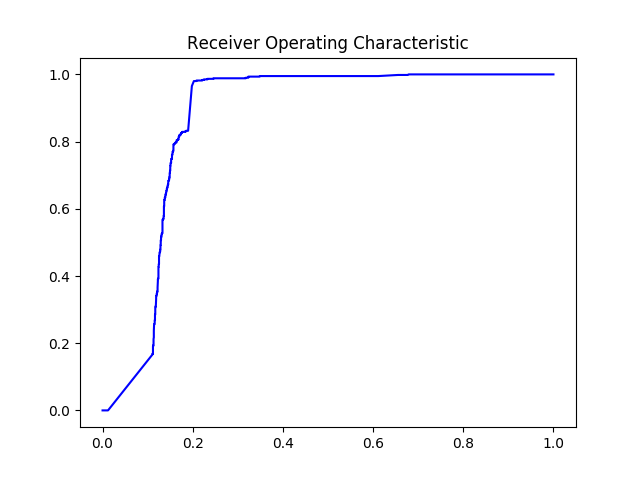

The data file committed next to this chart (first rows):
#thresholds	tpr	fpr
2.0	0.0	0.0
1.0	0.0	0.008307
1	0.0	0.01214
1	0.1661	0.1105
0.9999	0.1678	0.1105
0.9998	0.1678	0.1112
0.9993	0.1694	0.1112
0.9993	0.1694	0.1118
0.9987	0.1793	0.1118
0.9987	0.186	0.1118
0.9984	0.1909	0.1118
0.9984	0.1909	0.1125
0.9983	0.1942	0.1125
0.9982	0.1942	0.1131
0.998	0.2025	0.1131
0.9978	0.2074	0.1131
0.9977	0.2124	0.1131
0.9975	0.2174	0.1137
0.9973	0.2273	0.1137
0.9971	0.2306	0.1137
0.9971	0.2322	0.1137
0.9971	0.2372	0.1137
0.997	0.257	0.1144
0.9966	0.257	0.1157
0.9966	0.2603	0.1157
0.9963	0.2686	0.1157
0.9962	0.2686	0.1163
0.9957	0.2851	0.1163
0.9956	0.2851	0.1169
0.9955	0.2868	0.1169
0.9954	0.2917	0.1169
0.995	0.2983	0.1169
0.995	0.3017	0.1169
0.9946	0.3066	0.1169
0.9945	0.3066	0.1176
0.9944	0.3099	0.1176
0.994	0.3099	0.1182
0.994	0.3116	0.1182
0.994	0.3314	0.1188
0.9937	0.3413	0.1188
0.9935	0.3413	0.1201
0.9934	0.3446	0.1201
0.9933	0.3479	0.1201
0.9932	0.3479	0.1208
0.9932	0.3512	0.1208
0.9931	0.3512	0.1214
0.9927	0.3545	0.1214
0.9926	0.3545	0.122
0.9921	0.3579	0.122
0.9921	0.3612	0.122
0.992	0.3628	0.122
0.992	0.3661	0.122
0.992	0.381	0.1227
0.992	0.3826	0.1227
0.992	0.3843	0.1227
0.9914	0.3909	0.1227
0.9913	0.3909	0.1233
0.9913	0.3926	0.1233
0.9912	0.3926	0.124
0.9911	0.3959	0.124
... 377 more rows
